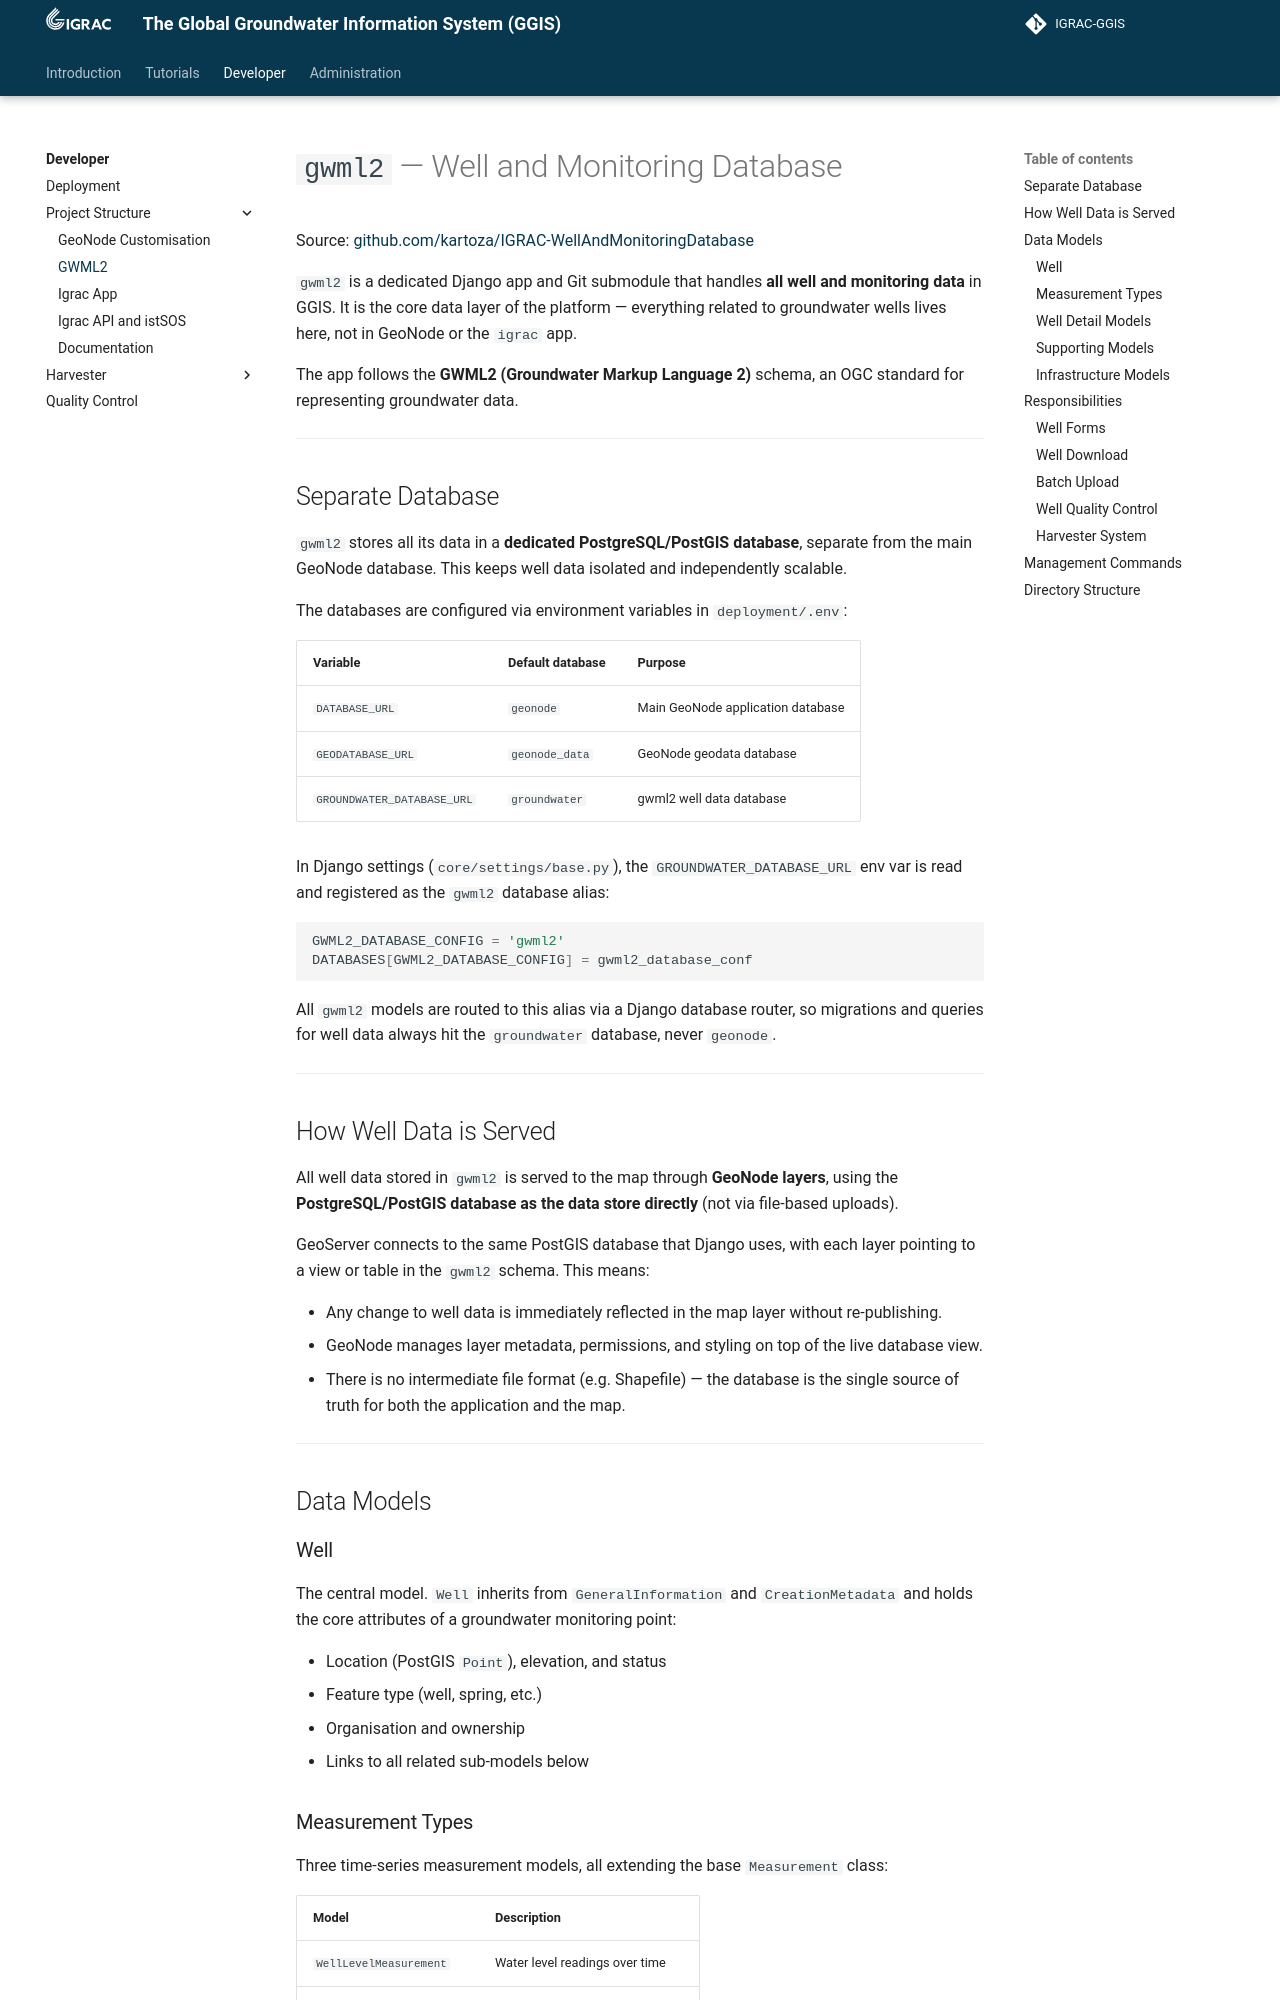

repository: kartoza/IGRAC-GGIS · page: developer/project_structure/gwml2/index.html · generator: mkdocs

---
title: GWML2 App
summary: GGIS
author: Irwan Fathurrahman
date: 2026-05-15
some_url: https://github.com/kartoza/IGRAC-GGIS
copyright: Copyright 2025, Kartoza
contact:
license: This program is free software; you can redistribute it and/or modify it under the terms of the GNU Affero General Public License as published by the Free Software Foundation; either version 3 of the License, or (at your option) any later version.
---

# `gwml2` — Well and Monitoring Database

Source: [github.com/kartoza/IGRAC-WellAndMonitoringDatabase](https://github.com/kartoza/IGRAC-WellAndMonitoringDatabase)

`gwml2` is a dedicated Django app and Git submodule that handles **all well and monitoring data**
in GGIS. It is the core data layer of the platform — everything related to groundwater wells lives
here, not in GeoNode or the `igrac` app.

The app follows the **GWML2 (Groundwater Markup Language 2)** schema, an OGC standard for
representing groundwater data.

---

## Separate Database

`gwml2` stores all its data in a **dedicated PostgreSQL/PostGIS database**, separate from the
main GeoNode database. This keeps well data isolated and independently scalable.

The databases are configured via environment variables in `deployment/.env`:

| Variable | Default database | Purpose |
|----------|-----------------|---------|
| `DATABASE_URL` | `geonode` | Main GeoNode application database |
| `GEODATABASE_URL` | `geonode_data` | GeoNode geodata database |
| `GROUNDWATER_DATABASE_URL` | `groundwater` | gwml2 well data database |

In Django settings (`core/settings/base.py`), the `GROUNDWATER_DATABASE_URL` env var is read
and registered as the `gwml2` database alias:

```python
GWML2_DATABASE_CONFIG = 'gwml2'
DATABASES[GWML2_DATABASE_CONFIG] = gwml2_database_conf
```

All `gwml2` models are routed to this alias via a Django database router, so migrations and
queries for well data always hit the `groundwater` database, never `geonode`.

---

## How Well Data is Served

All well data stored in `gwml2` is served to the map through **GeoNode layers**, using the
**PostgreSQL/PostGIS database as the data store directly** (not via file-based uploads).

GeoServer connects to the same PostGIS database that Django uses, with each layer pointing to
a view or table in the `gwml2` schema. This means:

- Any change to well data is immediately reflected in the map layer without re-publishing.
- GeoNode manages layer metadata, permissions, and styling on top of the live database view.
- There is no intermediate file format (e.g. Shapefile) — the database is the single source
  of truth for both the application and the map.

---

## Data Models
